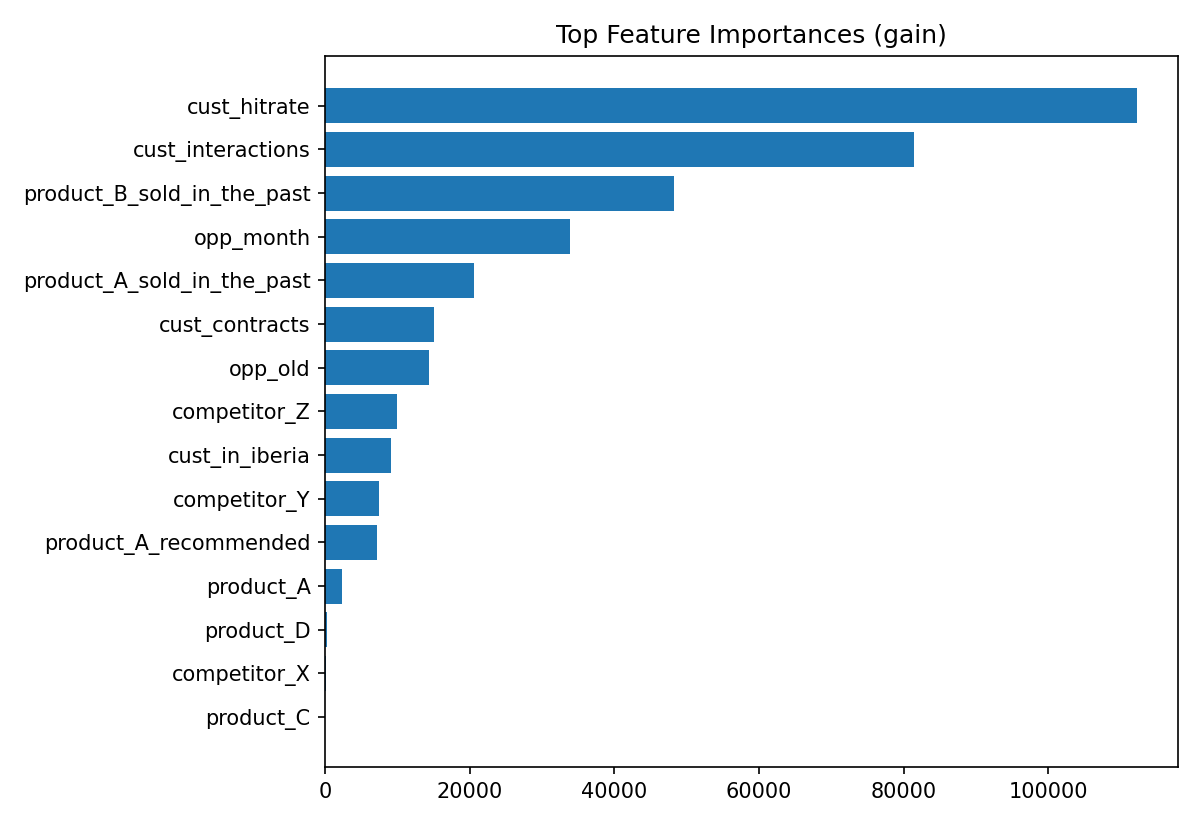

Data behind this chart, as committed beside it:
feature, gain
cust_hitrate, 112285
cust_interactions, 81487
product_B_sold_in_the_past, 48248
opp_month, 33909
product_A_sold_in_the_past, 20566
cust_contracts, 15002
opp_old, 14389
competitor_Z, 9870
cust_in_iberia, 9104
competitor_Y, 7440
product_A_recommended, 7164
product_A, 2286
product_D, 248.1
competitor_X, 95.46
product_C, 0.0
